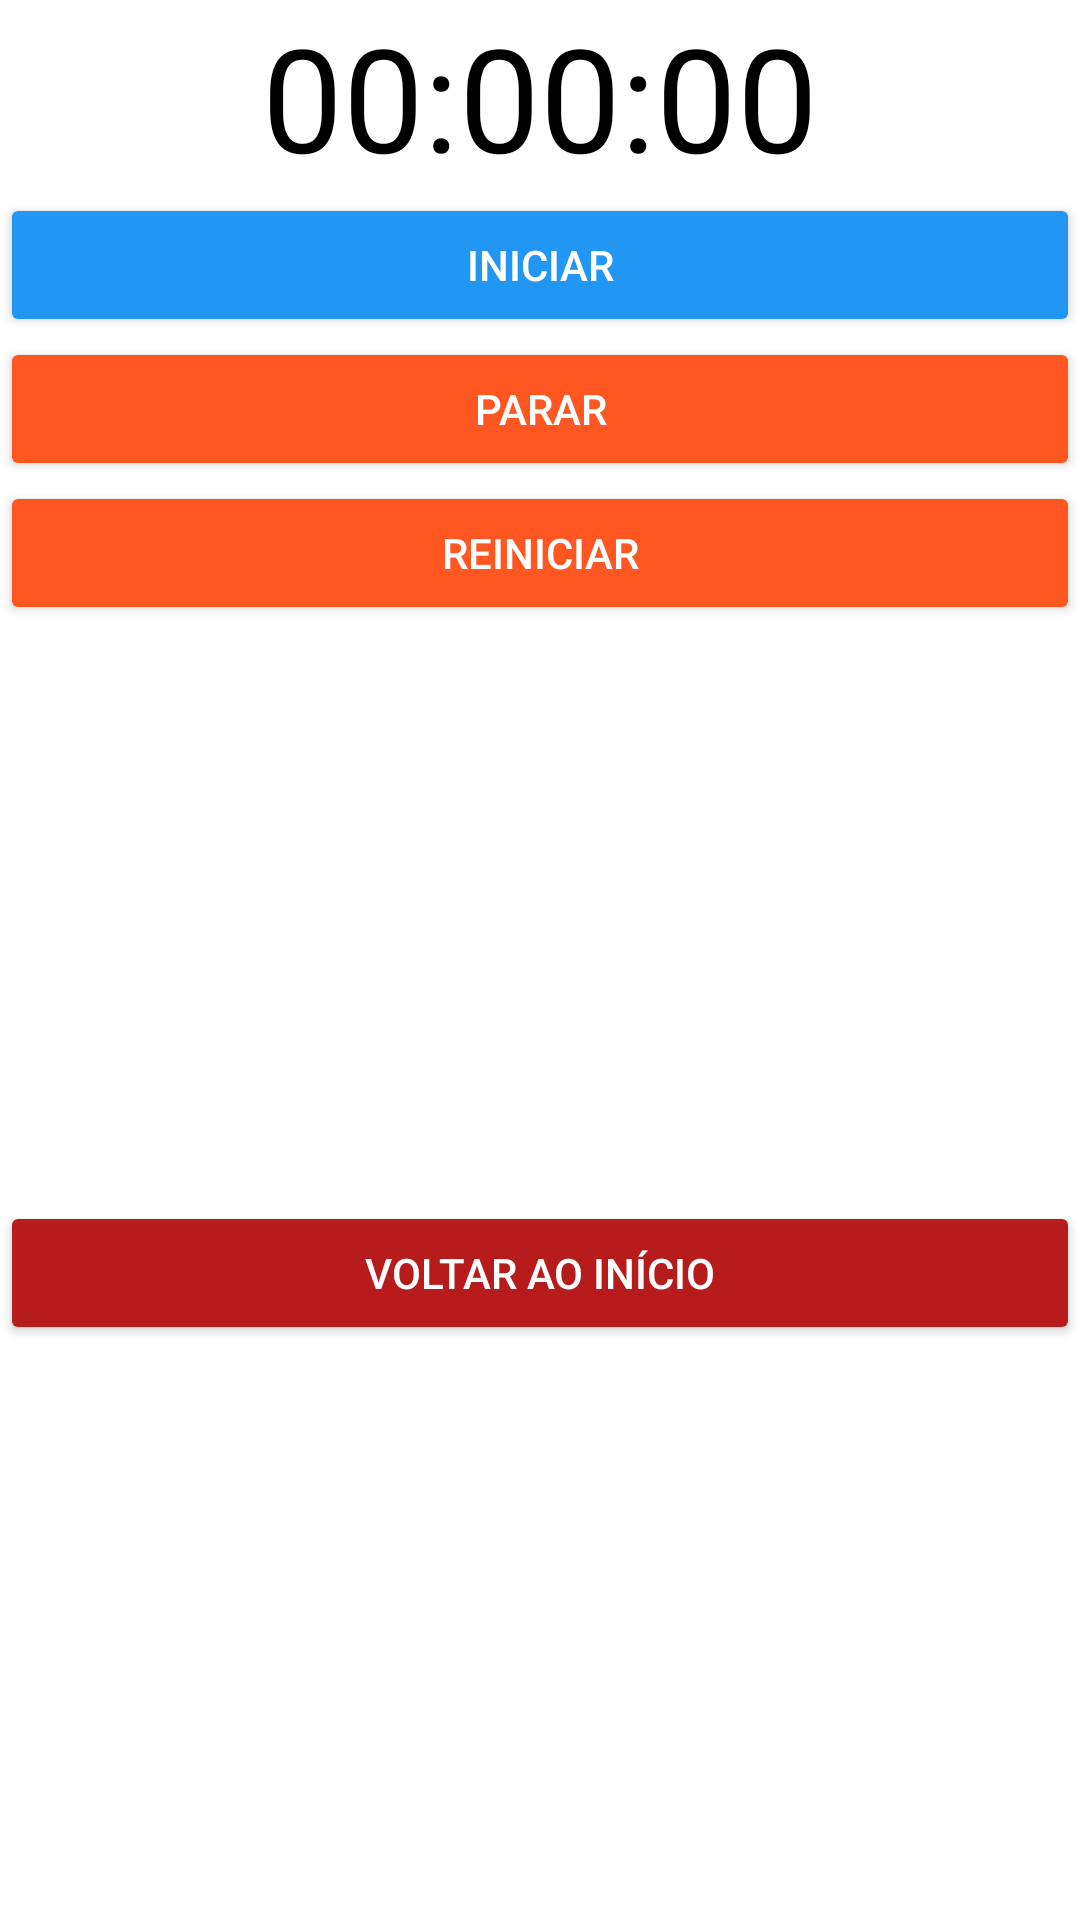

Here is an Android app screen rendered from its layout file. Give the layout XML and the strings, colors and styles it references.
<!-- AndroidManifest.xml: application theme Theme.ProjetoApp -->
<!-- res/layout/activity_timer.xml -->
<?xml version="1.0" encoding="utf-8"?>
<androidx.constraintlayout.widget.ConstraintLayout xmlns:android="http://schemas.android.com/apk/res/android"
    xmlns:app="http://schemas.android.com/apk/res-auto"
    xmlns:tools="http://schemas.android.com/tools"
    android:layout_width="match_parent"
    android:layout_height="match_parent"
    tools:context=".TimerActivity">

    <TextView
        android:id="@+id/chronometer"
        android:layout_width="wrap_content"
        android:layout_height="wrap_content"
        android:text="00:00:00"
        android:textSize="48sp"
        android:textColor="@color/black"
        app:layout_constraintEnd_toEndOf="parent"
        app:layout_constraintStart_toStartOf="parent"
        app:layout_constraintTop_toTopOf="parent"
        app:layout_constraintBottom_toTopOf="@id/buttonStart" />

    <Button
        android:id="@+id/buttonStart"
        android:layout_width="0dp"
        android:layout_height="wrap_content"
        android:text="Iniciar"
        android:textColor="@android:color/white"
        android:backgroundTint="@color/blue"
        app:layout_constraintEnd_toEndOf="parent"
        app:layout_constraintStart_toStartOf="parent"
        app:layout_constraintTop_toBottomOf="@id/chronometer" />

    <Button
        android:id="@+id/buttonStop"
        android:layout_width="0dp"
        android:layout_height="wrap_content"
        android:text="Parar"
        android:textColor="@android:color/white"
        android:backgroundTint="@color/orange"
        app:layout_constraintEnd_toEndOf="parent"
        app:layout_constraintStart_toStartOf="parent"
        app:layout_constraintTop_toBottomOf="@id/buttonStart" />

    <Button
        android:id="@+id/buttonReset"
        android:layout_width="0dp"
        android:layout_height="wrap_content"
        android:text="Reiniciar"
        android:textColor="@android:color/white"
        android:backgroundTint="@color/orange"
    app:layout_constraintEnd_toEndOf="parent"
    app:layout_constraintStart_toStartOf="parent"
    app:layout_constraintTop_toBottomOf="@id/buttonStop" />

    <Button
        android:id="@+id/buttonBack"
        android:layout_width="0dp"
        android:layout_height="wrap_content"
        android:text="Voltar ao início"
        android:textColor="@android:color/white"
        android:backgroundTint="@color/darkRed"
    app:layout_constraintEnd_toEndOf="parent"
    app:layout_constraintStart_toStartOf="parent"
    app:layout_constraintBottom_toBottomOf="parent"
    app:layout_constraintTop_toBottomOf="@id/buttonReset" />

</androidx.constraintlayout.widget.ConstraintLayout>
<!-- resources referenced by this layout -->
<resources>
  <color name="black">#000000</color>
  <color name="blue">#2196F3</color>
  <color name="darkRed">#B71C1C</color>
  <color name="orange">#FF5722</color>
  <style name="Theme.ProjetoApp" parent="Theme.MaterialComponents.DayNight.NoActionBar">
  
  
      </style>
</resources>
